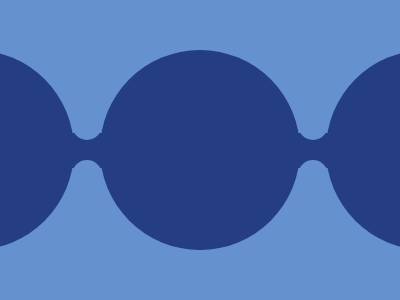

Write the HTML and CSS that draws this image.

<div></div><p a></p><style>body{background:#6592CF;margin:0;}
    div{background:#243D83;border-radius:50%;width:200px;aspect-ratio:1;box-shadow:226px 0 0 0 #243D83,452px 0 0 0 #243D83;position:absolute;left:-126px;top:50px;}[a]{background:#243D83;width:100%;height:35px;margin-top:133px;}div::before{content:'';background:#6592CF;width:30px;aspect-ratio:1;position:absolute;border-radius:50%;left:198px;top:60px;box-shadow:226px 0 0 0 #6592CF,226px 50px 0 0 #6592CF,0 50px 0 0 #6592CF;}</style>